Run: headless pygame with SDL's dummy video driver; simulated clock (each Clock.tick advances the game by its frame time, no real sleeping); random seed 0; keys injected as events and as key.get_pressed() state; no mouse input.
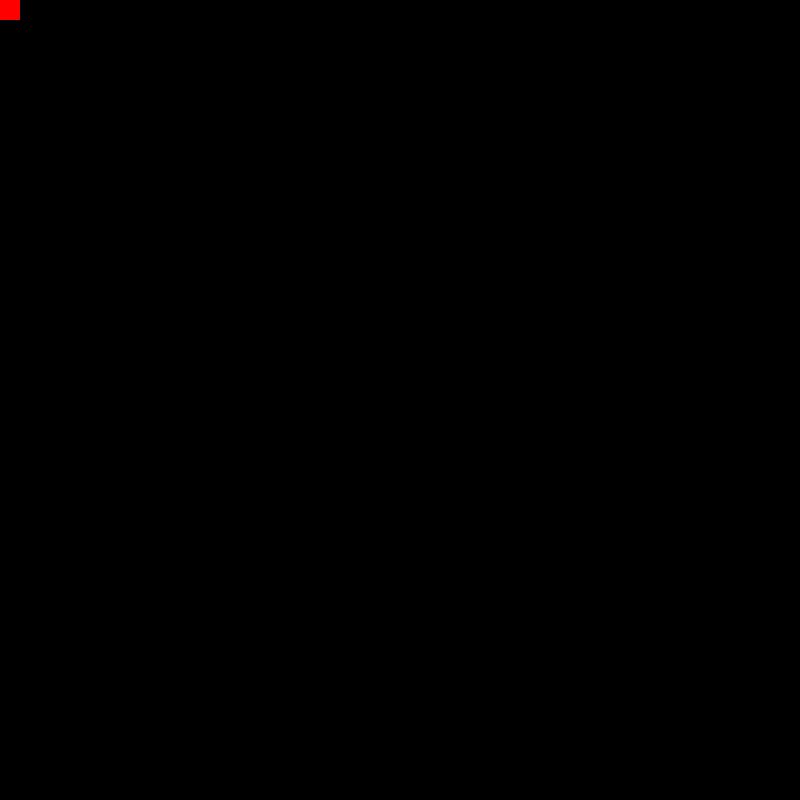
Frame 1 of 4 · flips 1–60 · no input
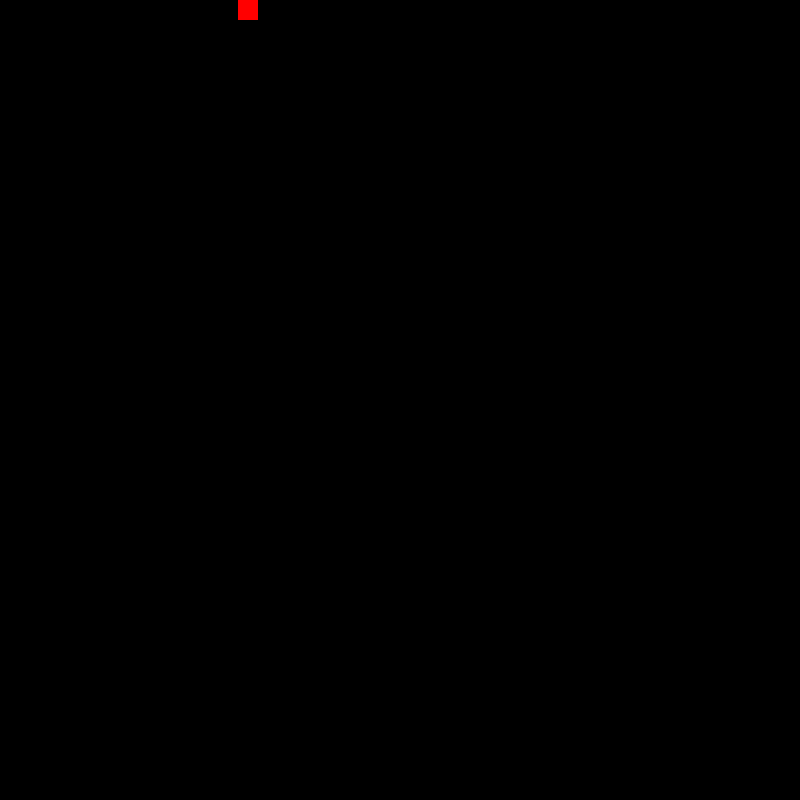
Frame 2 of 4 · flips 61–180 · tapped SPACE, RETURN · held RIGHT (→), D
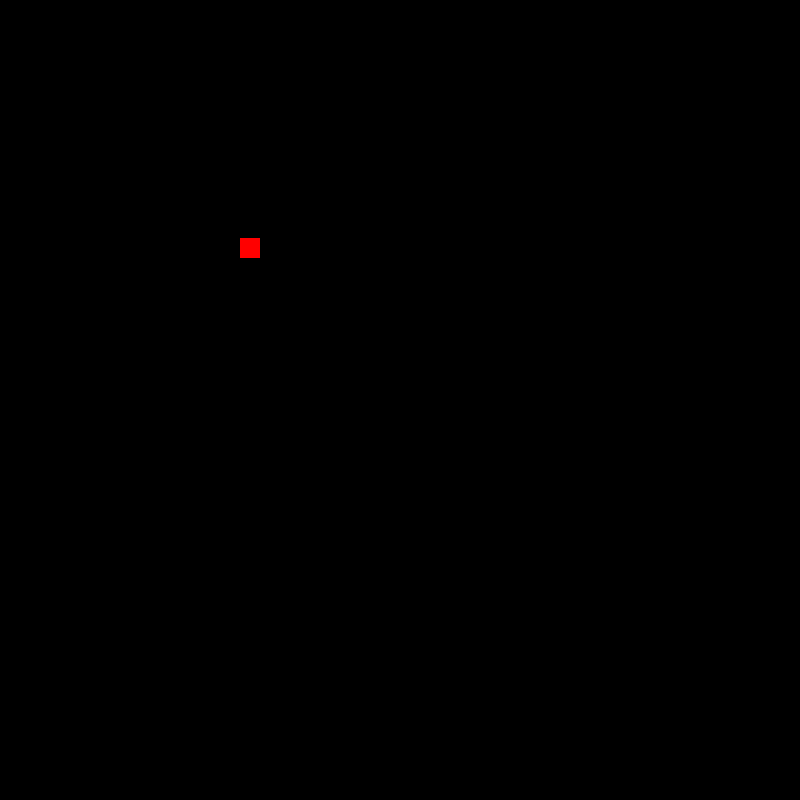
Frame 3 of 4 · flips 181–300 · held DOWN (↓), S
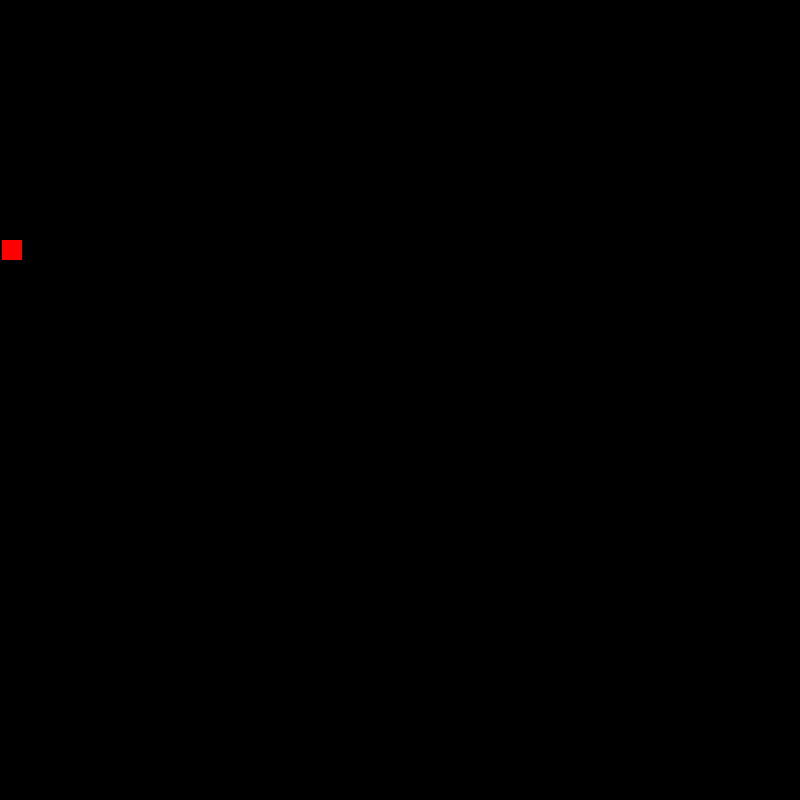
Frame 4 of 4 · flips 301–420 · held LEFT (←), A, UP (↑), W

The pygame program that drew these frames:

"""
Ian Chan A00910012
Edro Gonzales A01257468
"""
import pygame

pygame.init()

SCREEN_WIDTH = 800
SCREEN_HEIGHT = 800

screen = pygame.display.set_mode((SCREEN_WIDTH, SCREEN_HEIGHT))

pygame.display.set_caption("Pikachu's Adventure!")

PLAYER_WIDTH = 20
PLAYER_HEIGHT = 20
player = pygame.Rect((0, 0, PLAYER_WIDTH, PLAYER_HEIGHT))

SPEED = 2


run = True
while run:
    pygame.time.delay(5)
    screen.fill((0, 0, 0))

    pygame.draw.rect(screen, (255, 0, 0), player)

    key = pygame.key.get_pressed()
    if (key[pygame.K_a] or key[pygame.K_LEFT]) and player[0] > SPEED:
        player.move_ip(-SPEED, 0)
    elif (key[pygame.K_d] or key[pygame.K_RIGHT]) and player[0] < SCREEN_WIDTH - PLAYER_WIDTH + SPEED:
        player.move_ip(SPEED, 0)
    elif (key[pygame.K_w] or key[pygame.K_UP]) and player[1] > SPEED:
        player.move_ip(0, -SPEED)
    elif (key[pygame.K_s] or key[pygame.K_DOWN]) and player[1] < SCREEN_HEIGHT - PLAYER_HEIGHT + SPEED:
        player.move_ip(0, SPEED)

    for event in pygame.event.get():
        if event.type == pygame.QUIT:
            run = False

    pygame.display.update()

pygame.quit()
